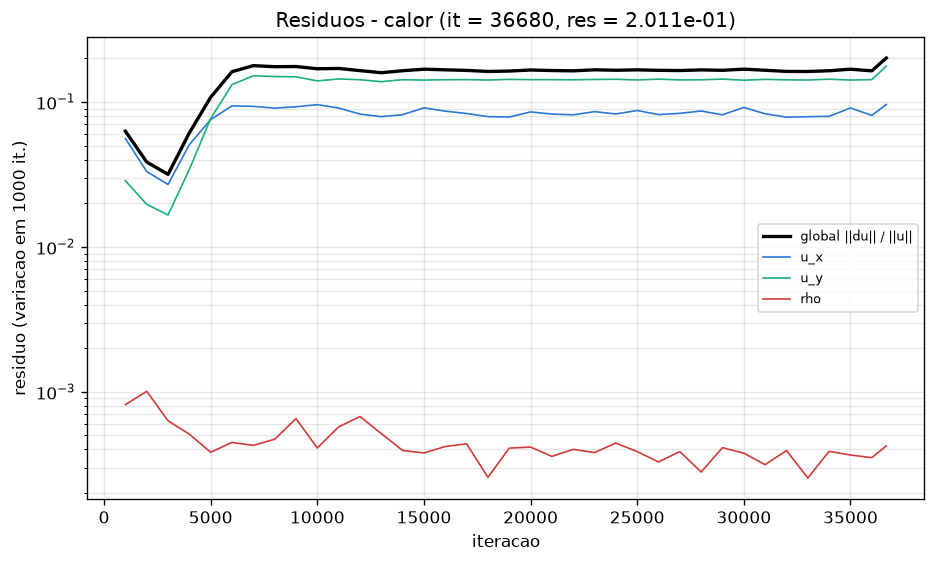

The file beside this chart, header and first rows:
# caso=calor tol=1e-07 max_iter=20000000…
it, res, tempo_unix, mlups, res_ux, res_uy, res_uz, res_rho, Nu_inst, Nu, C_D, C_L
1000, 6.284290e-02, 1794548438, 4.669, 0.05596, 0.02859, 0, 0.0008164, 7.94, 9.052, 1.104, 0.05373
2000, 3.849622e-02, 1794548475, 4.733, 0.03309, 0.01967, 0, 0.001008, 7.173, 7.537, 1.054, -0.08219
3000, 3.166171e-02, 1794548512, 4.757, 0.02696, 0.0166, 0, 0.0006314, 6.835, 6.959, 0.8425, 0.1531
4000, 6.123524e-02, 1794548549, 4.764, 0.05077, 0.03424, 0, 0.00051, 6.589, 7.325, 1.053, -0.2124
5000, 1.078366e-01, 1794548587, 4.769, 0.0756, 0.0769, 0, 0.0003828, 6.542, 6.539, 1.163, 0.3268
6000, 1.617862e-01, 1794548624, 4.772, 0.09396, 0.1317, 0, 0.0004475, 6.665, 6.58, 1.264, -0.398
7000, 1.780883e-01, 1794548662, 4.763, 0.0932, 0.1518, 0, 0.000427, 6.808, 6.719, 1.28, -0.07534
8000, 1.750602e-01, 1794548700, 4.756, 0.09067, 0.1498, 0, 0.0004711, 6.87, 6.715, 1.323, 0.5573
9000, 1.755949e-01, 1794548740, 4.724, 0.09266, 0.1492, 0, 0.000653, 6.903, 6.735, 1.349, -0.3398
10000, 1.694420e-01, 1794548778, 4.722, 0.09584, 0.1397, 0, 0.0004097, 7.033, 6.754, 1.305, -0.3954
11000, 1.702957e-01, 1794548816, 4.713, 0.09079, 0.1441, 0, 0.000573, 6.952, 6.817, 1.385, 0.6191
12000, 1.644974e-01, 1794548854, 4.711, 0.08243, 0.1424, 0, 0.0006753, 7.027, 6.89, 1.345, -0.006238
13000, 1.591244e-01, 1794548892, 4.709, 0.07918, 0.138, 0, 0.0005152, 7.021, 6.94, 1.372, -0.6262
14000, 1.642224e-01, 1794548930, 4.715, 0.08168, 0.1425, 0, 0.000394, 6.966, 6.975, 1.371, 0.406
15000, 1.682868e-01, 1794548967, 4.719, 0.09106, 0.1415, 0, 0.0003785, 7.072, 6.994, 1.327, 0.3711
16000, 1.665915e-01, 1794549004, 4.722, 0.08643, 0.1424, 0, 0.0004196, 6.972, 7.007, 1.402, -0.64
17000, 1.651177e-01, 1794549042, 4.726, 0.08323, 0.1426, 0, 0.0004378, 7.034, 7.011, 1.326, 0.0283
18000, 1.623438e-01, 1794549079, 4.729, 0.0792, 0.1417, 0, 0.0002571, 7.033, 7.015, 1.364, 0.6357
19000, 1.633659e-01, 1794549118, 4.721, 0.07872, 0.1431, 0, 0.0004088, 6.976, 7.016, 1.369, -0.4104
20000, 1.661216e-01, 1794549155, 4.724, 0.08534, 0.1425, 0, 0.0004157, 7.073, 7.016, 1.299, -0.3631
21000, 1.647020e-01, 1794549193, 4.727, 0.08248, 0.1426, 0, 0.0003585, 6.983, 7.018, 1.394, 0.6386
22000, 1.639234e-01, 1794549230, 4.729, 0.08152, 0.1422, 0, 0.0004008, 7.034, 7.018, 1.307, -0.02881
23000, 1.666833e-01, 1794549267, 4.732, 0.08574, 0.1429, 0, 0.000381, 7.031, 7.018, 1.365, -0.6269
24000, 1.654886e-01, 1794549305, 4.733, 0.08262, 0.1434, 0, 0.0004428, 6.977, 7.019, 1.365, 0.4172
25000, 1.665342e-01, 1794549342, 4.735, 0.08729, 0.1418, 0, 0.000387, 7.067, 7.018, 1.313, 0.3488
26000, 1.653039e-01, 1794549380, 4.735, 0.0818, 0.1436, 0, 0.0003282, 6.979, 7.018, 1.399, -0.649
27000, 1.646692e-01, 1794549417, 4.735, 0.08347, 0.1419, 0, 0.000387, 7.033, 7.019, 1.325, 0.05064
28000, 1.664472e-01, 1794549458, 4.72, 0.08659, 0.1422, 0, 0.0002797, 7.031, 7.018, 1.356, 0.6198
29000, 1.653201e-01, 1794549496, 4.722, 0.08155, 0.1438, 0, 0.0004119, 6.976, 7.018, 1.37, -0.4354
30000, 1.684117e-01, 1794549533, 4.724, 0.09171, 0.1412, 0, 0.0003772, 7.074, 7.018, 1.306, -0.3423
31000, 1.654251e-01, 1794549570, 4.726, 0.08285, 0.1432, 0, 0.0003143, 6.981, 7.018, 1.392, 0.6538
32000, 1.624562e-01, 1794549608, 4.728, 0.07857, 0.1422, 0, 0.0003935, 7.033, 7.018, 1.319, -0.06654
33000, 1.622171e-01, 1794549645, 4.729, 0.07909, 0.1416, 0, 0.0002543, 7.034, 7.018, 1.351, -0.6131
34000, 1.641433e-01, 1794549684, 4.726, 0.07955, 0.1436, 0, 0.0003886, 6.974, 7.018, 1.369, 0.4453
35000, 1.682504e-01, 1794549723, 4.721, 0.0909, 0.1416, 0, 0.0003663, 7.072, 7.018, 1.307, 0.3239
36000, 1.638915e-01, 1794549763, 4.712, 0.08077, 0.1426, 0, 0.0003514, 6.982, 7.018, 1.393, -0.6485
